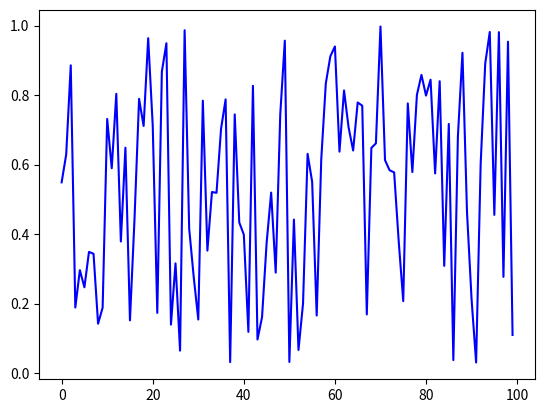

Generate this figure with matplotlib:
from random import normalvariate, uniform
import matplotlib.pyplot as plt


def generate_data(n, generator_type):
    epsilon_values = []
    for i in range(n):
        e = uniform(0, 1) if generator_type == 'U' else normalvariate(0, 1)
        epsilon_values.append(e)
    return epsilon_values

data = generate_data(100, 'U')
plt.plot(data, 'b-')
plt.show()
